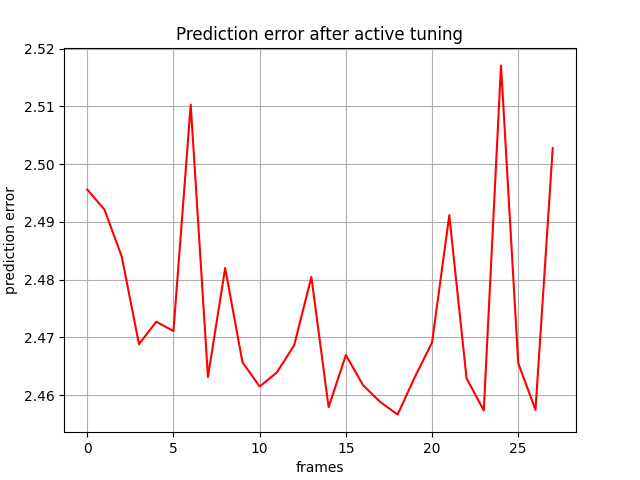

The file beside this chart, header and first rows:
, 0
0, 2.496
1, 2.492
2, 2.484
3, 2.469
4, 2.473
5, 2.471
6, 2.51
7, 2.463
8, 2.482
9, 2.466
10, 2.461
11, 2.464
12, 2.469
13, 2.48
14, 2.458
15, 2.467
16, 2.462
17, 2.459
18, 2.457
19, 2.463
20, 2.469
21, 2.491
22, 2.463
23, 2.457
24, 2.517
25, 2.466
26, 2.457
27, 2.503
